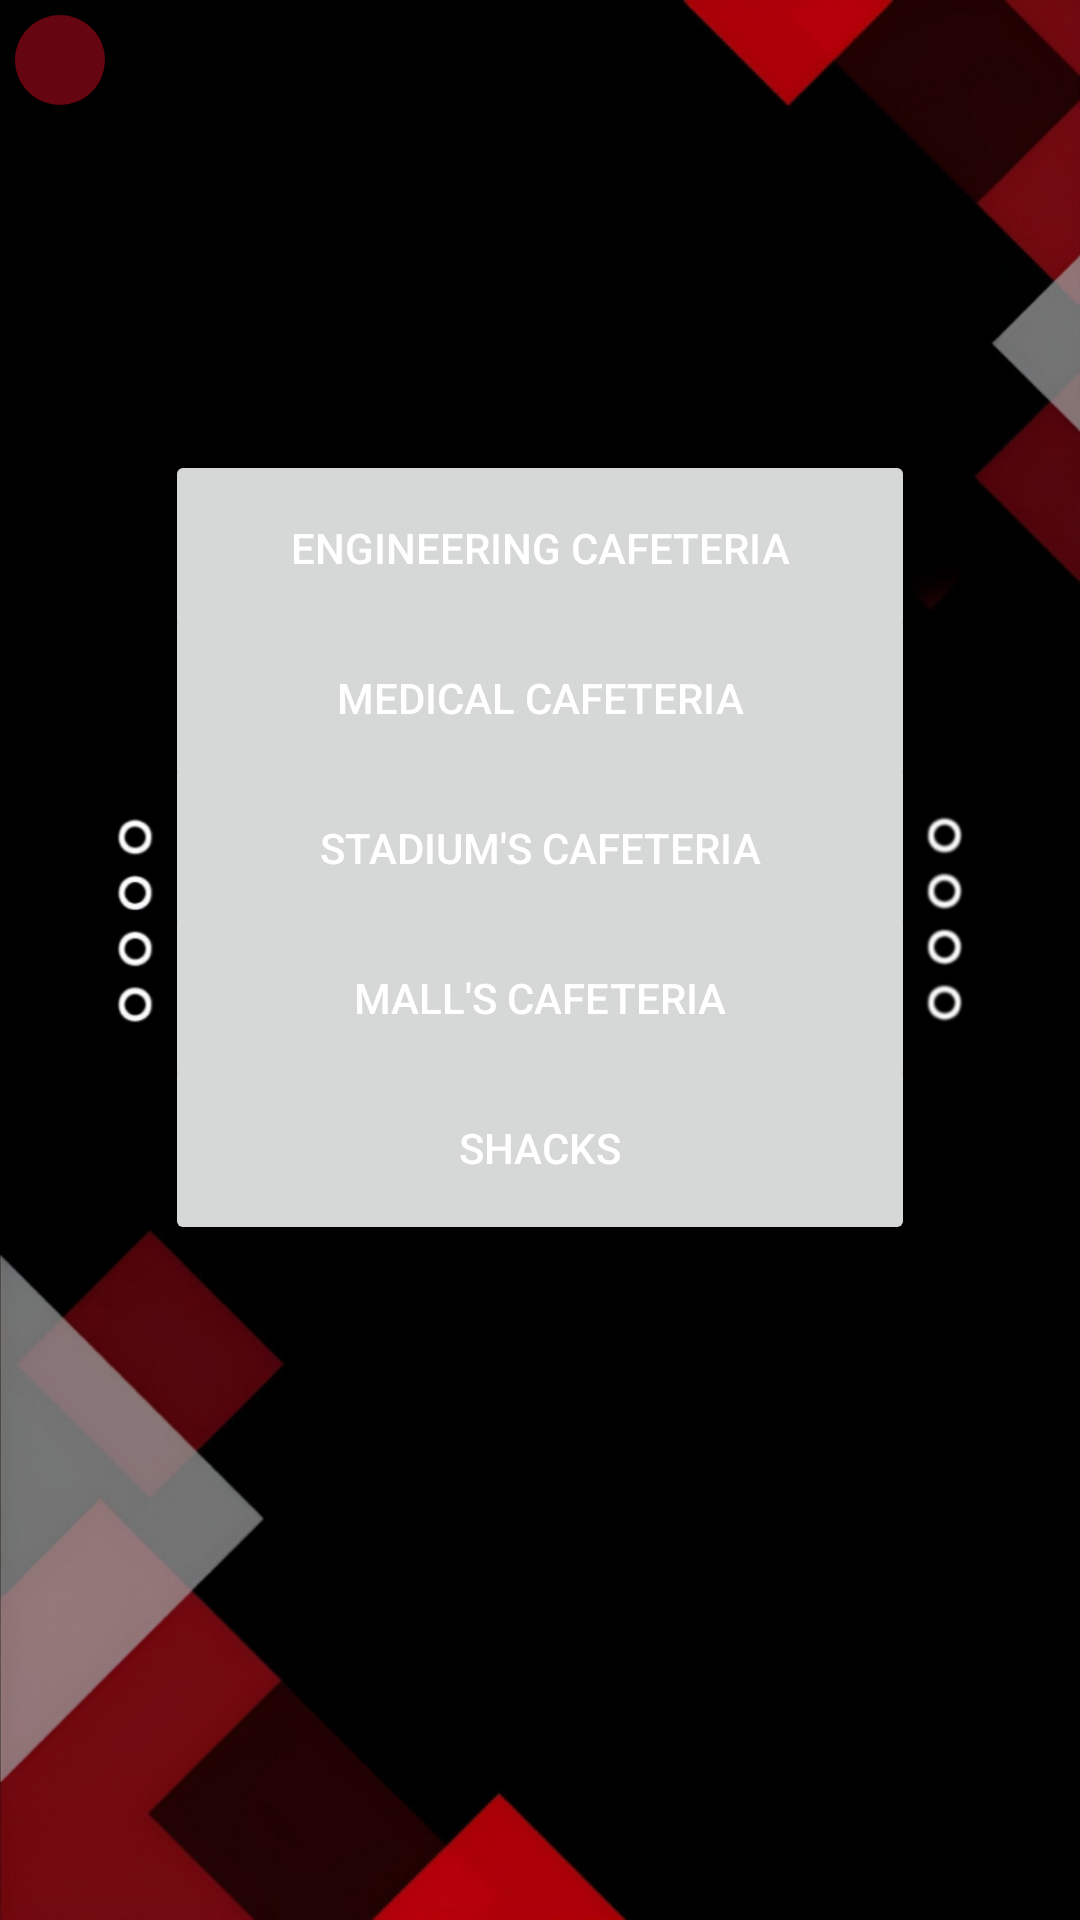

Here is an Android app screen rendered from its layout file. Give the layout XML and the strings, colors and styles it references.
<!-- AndroidManifest.xml: application theme Base.Theme.Intelligence -->
<!-- res/layout/activity_caf.xml -->
<?xml version="1.0" encoding="utf-8"?>
<RelativeLayout xmlns:android="http://schemas.android.com/apk/res/android"
    xmlns:app="http://schemas.android.com/apk/res-auto"
    xmlns:tools="http://schemas.android.com/tools"
    android:layout_width="match_parent"
    android:layout_height="match_parent"
    tools:context=".caf">

    <ImageView
        android:layout_width="match_parent"
        android:layout_height="match_parent"
        android:layout_centerInParent="true"
        android:scaleType="centerCrop"
        android:src="@drawable/background2" />

    <Button
        android:id="@+id/eng"
        android:layout_width="250dp"
        android:layout_height="65dp"
        android:text="Engineering Cafeteria"
        android:layout_centerHorizontal="true"
        android:layout_marginTop="150dp"
        tools:layout_editor_absoluteX="163dp"
        tools:layout_editor_absoluteY="301dp" />
    <Button
        android:id="@+id/med"
        android:layout_width="250dp"
        android:layout_height="65dp"
        android:text="Medical Cafeteria"
        android:layout_centerHorizontal="true"
        android:layout_marginTop="200dp"
        tools:layout_editor_absoluteX="163dp"
        tools:layout_editor_absoluteY="301dp" />
    <Button
        android:id="@+id/st"
        android:layout_width="250dp"
        android:layout_height="65dp"
        android:text="Stadium's Cafeteria"
        android:layout_centerHorizontal="true"
        android:layout_marginTop="250dp"
        tools:layout_editor_absoluteX="163dp"
        tools:layout_editor_absoluteY="301dp" />
    <Button
        android:id="@+id/mall"
        android:layout_width="250dp"
        android:layout_height="65dp"
        android:text="Mall's Cafeteria"
        android:layout_centerHorizontal="true"
        android:layout_marginTop="300dp"
        tools:layout_editor_absoluteX="163dp"
        tools:layout_editor_absoluteY="301dp" />
    <Button
        android:id="@+id/shaks"
        android:layout_width="250dp"
        android:layout_height="65dp"
        android:text="Shacks"
        android:layout_centerHorizontal="true"
        android:layout_marginTop="350dp"
        tools:layout_editor_absoluteX="163dp"
        tools:layout_editor_absoluteY="301dp" />

    <ImageButton
        android:id="@+id/backcaf"
        android:layout_width="30dp"
        android:layout_height="30dp"
        android:foreground="@drawable/back_arrow_left_icon"
        android:foregroundGravity="fill"
        android:background="@drawable/back_button_background"
        android:padding="20dp"
        android:layout_marginLeft="5dp"
        android:layout_marginTop="5dp"
        android:layout_alignParentLeft="true"
        android:layout_alignParentTop="true"
        android:clickable="true"/>
</RelativeLayout>
<!-- resources referenced by this layout -->
<resources>
  <!-- drawable back_button_background (drawable) -->
  <?xml version="1.0" encoding="utf-8"?>
  <shape xmlns:android="http://schemas.android.com/apk/res/android">
    <solid android:color="@color/red" />
    <corners android:radius="30dp" />
    <size android:height="50dp" />
    <size android:width="50dp" />
  
  </shape>
  <!-- drawable background2 (drawable) -->
  <?xml version="1.0" encoding="utf-8"?>
  <bitmap xmlns:android="http://schemas.android.com/apk/res/android"
      android:src="@drawable/bkg2"
      android:adjustViewBounds="true"
      android:scaleType="centerCrop"
      />
  <style name="Base.Theme.Intelligence" parent="Theme.Material3.Light.NoActionBar">
          
          <item name="colorPrimary">@color/red</item>
          <item name="colorPrimaryDark">@color/darkred</item>
          <item name="android:textColor">@color/white</item>
      </style>
  <color name="red">#640510</color>
  <!-- drawable bkg2: jpg bitmap (drawable, 72627 bytes) -->
  <color name="darkred">#51010A</color>
  <color name="white">#FFFFFFFF</color>
</resources>
